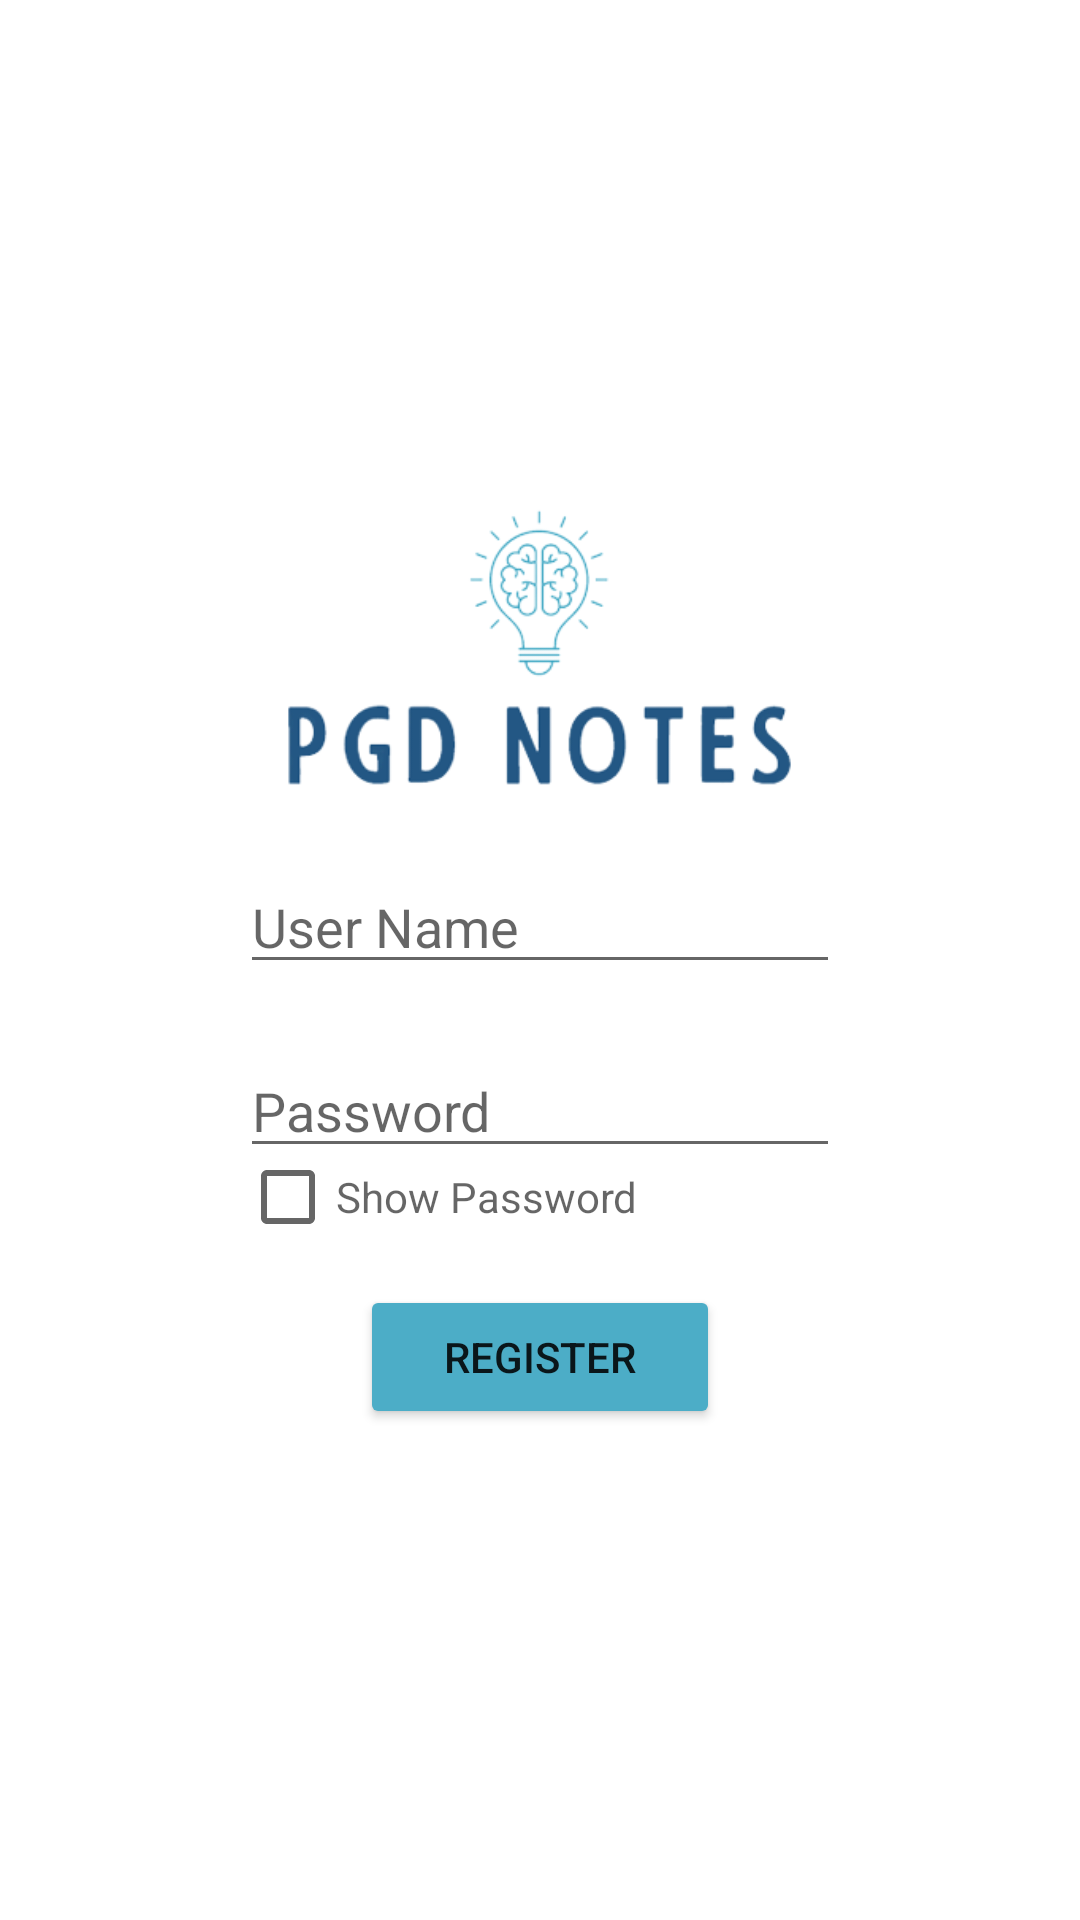

The Android layout XML behind this screen, and the referenced resources:
<!-- AndroidManifest.xml: application theme Theme.PGD_Project_2021010619 -->
<!-- res/layout/activity_registration.xml -->
<?xml version="1.0" encoding="utf-8"?>
<androidx.constraintlayout.widget.ConstraintLayout xmlns:android="http://schemas.android.com/apk/res/android"
    xmlns:app="http://schemas.android.com/apk/res-auto"
    xmlns:tools="http://schemas.android.com/tools"
    android:layout_width="match_parent"
    android:layout_height="match_parent"
    tools:context=".Registration">

    <LinearLayout
        android:layout_width="match_parent"
        android:layout_height="match_parent"
        android:orientation="vertical"
        android:gravity="center">

        <ImageView
            android:id="@+id/imageView4"
            android:layout_width="201dp"
            android:layout_height="103dp"
            app:srcCompat="@drawable/applogo_rmv"/>

        <EditText
            android:id="@+id/userName"
            android:layout_width="200dp"
            android:layout_height="wrap_content"
            android:layout_gravity="center"
            android:layout_marginTop="20dp"
            android:hint="User Name"/>

        <EditText
            android:id="@+id/password"
            android:layout_width="200dp"
            android:layout_height="wrap_content"
            android:layout_gravity="center"
            android:layout_marginTop="20dp"
            android:hint="Password"
            android:inputType="textPassword"/>

        <CheckBox
            android:id="@+id/showHideBox"
            android:layout_width="200dp"
            android:layout_height="19dp"
            android:layout_gravity="center"
            android:hint="Show Password"/>

        <Button
            android:id="@+id/regButton"
            android:layout_width="120dp"
            android:layout_height="48dp"
            android:layout_gravity="center"
            android:layout_marginTop="20dp"
            android:text="Register"
            android:backgroundTint="#4cadc7"/>

    </LinearLayout>

</androidx.constraintlayout.widget.ConstraintLayout>
<!-- resources referenced by this layout -->
<resources>
  <!-- drawable applogo_rmv: png bitmap (drawable, 25042 bytes) -->
  <style name="Theme.PGD_Project_2021010619" parent="Theme.MaterialComponents.DayNight.DarkActionBar">
          
          <item name="colorPrimary">@color/purple_500</item>
          <item name="colorPrimaryVariant">@color/purple_700</item>
          <item name="colorOnPrimary">@color/white</item>
          
          <item name="colorSecondary">@color/teal_200</item>
          <item name="colorSecondaryVariant">@color/teal_700</item>
          <item name="colorOnSecondary">@color/black</item>
          
          <item name="android:statusBarColor" tools:targetApi="l">?attr/colorPrimaryVariant</item>
          
      </style>
  <!-- not gathered from this repository: default colours our renderer supplied (Android Studio template values) -->
  <color name="purple_500">#FF6200EE</color>
  <color name="purple_700">#FF3700B3</color>
  <color name="teal_200">#FF03DAC5</color>
  <color name="teal_700">#FF018786</color>
  <color name="black">#FF000000</color>
  <color name="white">#FFFFFFFF</color>
</resources>
